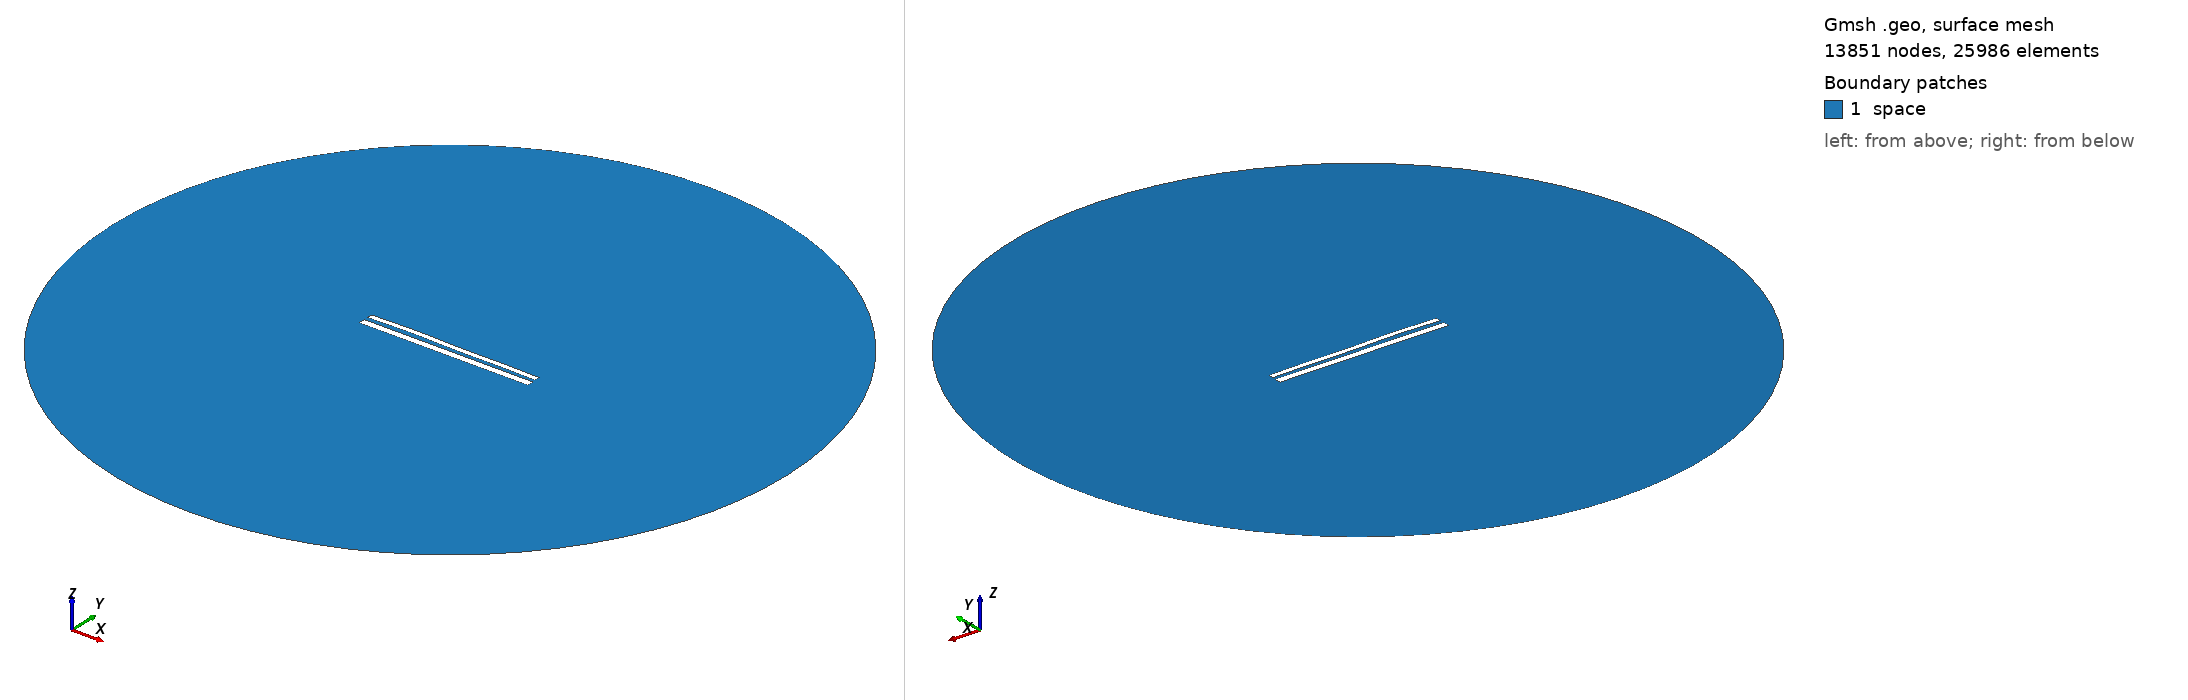

Gmsh geometry script, surface-meshed: 13851 nodes, 25986 surface elements. Boundary patches (legend numbers): 1 space. Left view from above one corner, right view from below the opposite corner. Legend entries are the model's physical surfaces. The drawing asked Gmsh for element sizes between 1% and 20% of the model's largest extent; the script's own settings can give other sizes.

=== 11375.geo (drawn) ===
//---------------------------------------
// Geometry kernel
//---------------------------------------

SetFactory("OpenCASCADE");



//---------------------------------------
// Parameters of the geometry
//---------------------------------------

// Overetch of the upper plate
overetch = 0.375;

// Distance between the plates
distance = 2.25;

// Discretization over the x axis (for the deformation)
nx = 50; 

// Length of the plate
L = 100 - overetch; 

// Number of modes
n = 4; 

// 1st mode coefficient
coeff(1) = -0.15;
beta(1) = 0.596864 * 3.1415926535 / L;

// 2nd mode coefficient
coeff(2) = 0.15;
beta(2) = 1.49418 * 3.1415926535 / L;

// 3rd mode coefficient
coeff(3) = 0.15;
beta(3) = 2.50025 * 3.1415926535 / L;

// 4th mode coefficient
coeff(4) = 0.15;
beta(4) = 3.49999 * 3.1415926535 / L;



//---------------------------------------
// Upper plate (deformed rectangle)
//---------------------------------------

// Coordiantes of the upper plate
xmin = -50;
xmax = 50 - overetch;

// Height of the upper plate
yheight = 4 - 2 * overetch;

// Indexes of the points
UpperID[] = {};
LowerID[] = {};
LeftID[] = {};
RightID[] = {};

// Point index
p = 1;

// Horizontal edges
For i In {1:nx}
    x = xmin + (i-1)*(xmax - xmin)/(nx-1);

    y_bottom = distance / 2 + overetch;
    For j In {1:n}
        C = (Cosh(beta(j)*L) + Cos(beta(j)*L)) / (Sinh(beta(j)*L) + Sin(beta(j)*L));
        y_bottom  = y_bottom + coeff(j) * (Cosh(beta(j)*(x+50)) - Cos(beta(j)*(x+50)) - C * (Sinh(beta(j)*(x+50)) - Sin(beta(j)*(x+50))));
    EndFor

    y_top = y_bottom + yheight;

    Point(p) = {x, y_top, 0, 1.0};
    UpperID[i] = p;
    p = p + 1;

    Point(p) = {x, y_bottom, 0, 1.0};
    LowerID[i] = p;
    p = p + 1;
EndFor

// Create point lists
UpperPts[] = {}; LowerPts[] = {};
For i In {1:nx}
  UpperPts[] += {UpperID[i]};
  LowerPts[] += {LowerID[i]};
EndFor

// Build splines
Spline(1) = {UpperPts[]};
Spline(2) = {LowerPts[]};
Line(3) = {LowerPts[nx-1], UpperPts[nx-1]};
Line(4) = {LowerPts[0], UpperPts[0]};

// Build the plane surface
Curve Loop(1) = {2, 3, -1, -4};
Plane Surface(1) = {1};



//---------------------------------------
// Lower plate (rectangle)
//---------------------------------------

// Vertices
Point(1001) = {-50, -1, 0, 1.0};
Point(1002) = { 50, -1, 0, 1.0};
Point(1003) = { 50,  -5, 0, 1.0};
Point(1004) = {-50,  -5, 0, 1.0};

// Edges
Line(5) = {1001, 1002};
Line(6) = {1002, 1003};
Line(7) = {1003, 1004};
Line(8) = {1004, 1001};

// Plane surface
Line Loop(2) = {5, 6, 7, 8};
Plane Surface(2) = {2}; 



//---------------------------------------
// Outer (fictious) boundary
//---------------------------------------

// Points
Point(1005) = {0, 0, 0};       // Center
Point(1006) = {200, 0, 0};     // Start point
Point(1007) = {0, 200, 0};     // 90 degrees
Point(1008) = {-200, 0, 0};    // 180 degrees
Point(1009) = {0, -200, 0};    // 270 degrees

// Circle arcs (each needs start, center, end)
Circle(9) = {1006, 1005, 1007};
Circle(10) = {1007, 1005, 1008};
Circle(11) = {1008, 1005, 1009};
Circle(12) = {1009, 1005, 1006};

// Plane surface for the entire domain
Curve Loop(3) = {9, 10, 11, 12};
Surface(3) = {3};

// Subtract the plates from the whole domain to obtain the actual domain where we want to solve the equations
BooleanDifference{ Surface{3}; Delete; }{ Surface{1}; Surface{2}; Delete; }




//---------------------------------------
// Transfinite Lines/Curves
//---------------------------------------

// Set the number of points on the boundaries
r = 7;

// Plates
Transfinite Curve {1, 2} = 50*r Using Progression 1;
Transfinite Curve {3, 4} = 2*r Using Progression 1;
Transfinite Line {5, 7} = 50*r Using Progression 1;
Transfinite Line {6, 8} = 2*r Using Progression 1;

// Outer boundary
Transfinite Line {9, 10, 11, 12} = 20 Using Progression 1;



//---------------------------------------
// Physical groups
//---------------------------------------                

// Physical curves (boundaries)
Physical Line("force_segment", 10) = {2};
Physical Line("upper_plate", 11) = {1, 3, 4};
Physical Line("lower_plate", 12) = {5, 6, 7, 8};
Physical Line("boundary", 20) = {9, 10, 11, 12};

// Physical Surfaces
Physical Surface("space", 30) = {3};



//---------------------------------------
// 6. Generate the Mesh
//---------------------------------------

// 2D mesh generation
Mesh 2;
